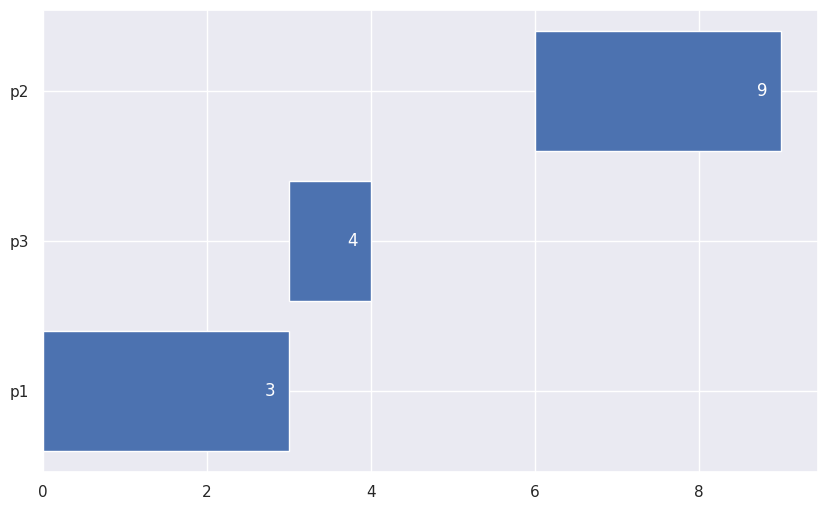

Write Python code to recreate this figure.
import random
import matplotlib.pyplot as plt
import numpy as np
import pandas as pd
import seaborn as sns
sns.set()

def FCFS (df):
    '''First Come First Service,
    the process that arrives first has the highest priority,
    *accepts one parameter with the format of a pandas dataframe,
    *this function provides a simple horizantal bar chart,
    *together with the data sorted by arrive time.'''

    # sort the dataframe named 'df' 
    # by 'AT' values.
    p = df.sort_values("AT")
    # create lists of response time and
    # finish time for each job.
    start_point = []
    finish_point = []
    # extracte a list of all the arrive times.
    AT = p["AT"].tolist()
    # initialize value of 'var'
    # to the arrive time of the first job.
    # meaning the earliest arrive time.
    var = AT[0]
    
    for i,j in enumerate(p["processes"].tolist()):

        # ERROR HANDLING:
        # if the first or other jobs have ended
        # yet new jobs haven't arrived,
        # there should be a gap between the latest job and the next one.
        if var < AT[i]:
            var = AT[i]

        start_point.append(var)
        
        # extracte the cbt of the job being processed.
        element_cbt = p.query("processes == @j")["CBT"].tolist()

        # update 'var' to the finish time of the job.
        var = var + element_cbt[0]
        
        finish_point.append(var)

    print(p)
    print("start time:", start_point)
    print("finish time:", finish_point)

    # create a figure.
    fig, gnt = plt.subplots(figsize=(10, 6))
    # create a horizantal bar chart, using 'barh'.
    gantt = gnt.barh(p["processes"], p["CBT"], left = start_point)
    gnt.bar_label(gantt, finish_point, padding = -17, color = "white")
    plt.show()

######################
    
def SPN (df):
    '''Shortest Job First,
    The job which has the shortest burst time has the highst priority,
    *accepts one parameter with the format of a pandas dataframe,
    *this function provides a simple horizantal bar chart.'''

    sorted_df = df.sort_values("AT")
    #jobs = sorted_df["jobs"].tolist()
    AT = sorted_df["AT"].tolist()
     # initialize value of 'time_counter'
    # to the arrive time of the first job.
    # meaning the earliest arrive time.
    # this value will hold for use the milisecond that we are at.
    time_counter = AT[0]
    start_point = []
    finish_point = []
    process_cbt = []
    process_order = []

    # a loop to iterate over each process.
    while sorted_df["CBT"].tolist() != []:
        print("iffffffffffff")
        # a list to keep track of jobs 
        # which have arrived at one point of time 
        # specified by 'time_counter'
        arrived_list = df.query("AT <= @time_counter")["processes"].tolist()
        arrived_cbt = sorted_df.query("processes == @arrived_list")["CBT"].tolist()
        # ERROR HANDLING:
        # to show the gap from finish time of the last job
        # to arrive time of the next job.
        if arrived_cbt == [] and max(AT) > time_counter: 
            print("time_counter", time_counter)
            time_counter = AT[len(arrived_list)]
            continue
        
        start_point.append(time_counter)
        min_cbt = min(arrived_cbt)
        process_cbt.append(min_cbt)
        time_counter = time_counter + min_cbt

        # add the time to x_range column
        index = sorted_df[sorted_df["CBT"] == min_cbt].index.values
        index = index[0]

        min_process = sorted_df.at[index, "processes"]

        process_order.append(min_process)
        
        sorted_df = sorted_df.drop(index)
        
    print(process_order)
    print(process_cbt)
    print(start_point)
    # create a figure.
    fig, gnt = plt.subplots(figsize=(10, 6))
    # create a horizantal bar chart, using 'barh'.
    gantt = gnt.barh(process_order, process_cbt, left = start_point)
    gnt.bar_label(gantt, finish_point, padding = -17, color = "white")
    plt.show()

######################
#Testing...
######################
#valid test data with gap:
df1 = pd.DataFrame(
    {
        "processes": ["p1", "p2", "p3"],
        "AT": [0, 6, 2],
        "CBT": [3, 3, 1],
    }
)
######################
######################
#valid test data without gap:
df2 = pd.DataFrame(
    {
        "processes": ["p1", "p2", "p3", "p4", "p5"],
        "AT": [1, 2, 3, 4, 5],
        "CBT": [2, 1, 3, 1, 2],
    }
)
######################
#FCFS (df1)
SPN(df1)